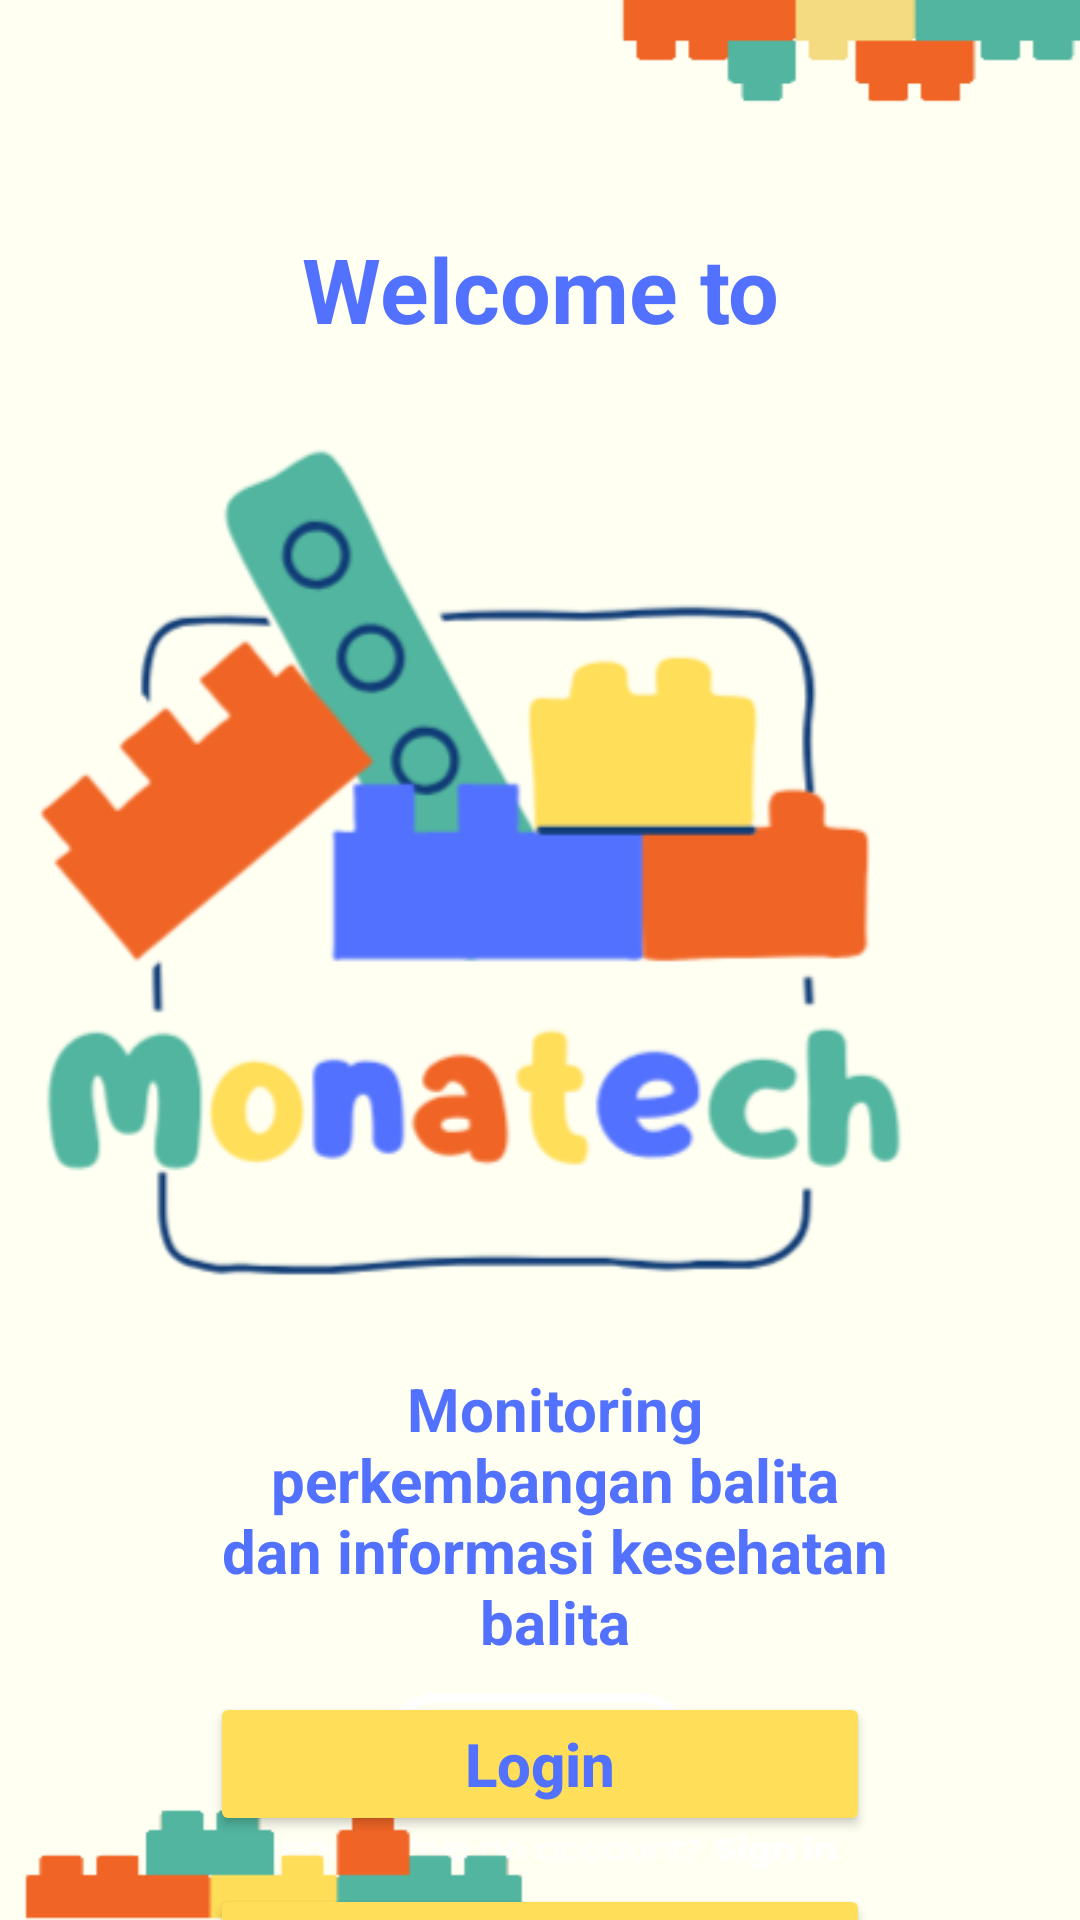

Write the Android layout XML for this screen, with the resource values it uses.
<!-- AndroidManifest.xml: application theme Theme.Monatech -->
<!-- res/layout/activity_home.xml -->
<?xml version="1.0" encoding="utf-8"?>
<androidx.constraintlayout.widget.ConstraintLayout xmlns:android="http://schemas.android.com/apk/res/android"
    xmlns:app="http://schemas.android.com/apk/res-auto"
    xmlns:tools="http://schemas.android.com/tools"
    android:id="@+id/main"
    android:layout_width="match_parent"
    android:layout_height="match_parent"
    android:background="@drawable/bg_monatech"
    tools:context=".HomeActivity">


    <TextView
        android:id="@+id/txt_welcome"
        android:layout_width="match_parent"
        android:layout_height="wrap_content"
        android:layout_marginTop="76dp"
        android:gravity="center"
        android:text="@string/welcome_message"
        android:textColor="@color/birmud"
        android:textSize="30sp"
        android:textStyle="bold"
        app:layout_constraintEnd_toEndOf="parent"
        app:layout_constraintHorizontal_bias="0.0"
        app:layout_constraintStart_toStartOf="parent"
        app:layout_constraintTop_toTopOf="parent" />

    <ImageView
        android:id="@+id/imgv_monatech"
        android:contentDescription="false"
        android:layout_width="409dp"
        android:layout_height="357dp"
        android:layout_marginTop="48dp"
        android:src="@drawable/logo_monatech"
        app:layout_constraintEnd_toEndOf="parent"
        app:layout_constraintHorizontal_bias="1.0"
        app:layout_constraintStart_toStartOf="@+id/txt_welcome"
        app:layout_constraintTop_toTopOf="@+id/txt_welcome" />

    <TextView
        android:id="@+id/txt_deskripsi"
        android:layout_width="match_parent"
        android:layout_height="wrap_content"
        android:layout_marginTop="332dp"
        android:gravity="center"
        android:paddingLeft="70dp"
        android:paddingRight="60dp"
        android:text="Monitoring perkembangan balita dan informasi kesehatan balita"
        android:textColor="@color/birmud"
        android:textSize="20sp"
        android:textStyle="bold"
        app:layout_constraintEnd_toEndOf="parent"
        app:layout_constraintHorizontal_bias="1.0"
        app:layout_constraintStart_toStartOf="parent"
        app:layout_constraintTop_toTopOf="@+id/imgv_monatech" />

    <Button
        android:id="@+id/btn_login"
        android:layout_width="match_parent"
        android:layout_height="wrap_content"
        android:layout_marginLeft="70dp"
        android:layout_marginTop="440dp"
        android:layout_marginRight="70dp"
        android:paddingVertical="10dp"
        android:backgroundTint="@color/kuning"
        android:text="@string/btn_login"
        android:textAlignment="center"
        android:textAllCaps="false"
        android:textColor="@color/birmud"
        android:textSize="20sp"
        android:textStyle="bold"
        app:layout_constraintEnd_toEndOf="@+id/imgv_monatech"
        app:layout_constraintHorizontal_bias="0.644"
        app:layout_constraintStart_toStartOf="@+id/imgv_monatech"
        app:layout_constraintTop_toTopOf="@+id/imgv_monatech" />

    <Button
        android:id="@+id/btn_register"
        android:layout_width="match_parent"
        android:layout_height="wrap_content"
        android:layout_marginTop="16dp"
        android:layout_marginLeft="70dp"
        android:layout_marginRight="70dp"
        android:backgroundTint="@color/kuning"
        android:text="@string/btn_register"
        android:textAlignment="center"
        android:textAllCaps="false"
        android:paddingVertical="10dp"
        android:textColor="@color/birmud"
        android:textStyle="bold"
        android:textSize="20sp"
        app:layout_constraintEnd_toEndOf="@+id/btn_login"
        app:layout_constraintHorizontal_bias="0.522"
        app:layout_constraintStart_toStartOf="@+id/btn_login"
        app:layout_constraintTop_toBottomOf="@+id/btn_login" />
</androidx.constraintlayout.widget.ConstraintLayout>
<!-- resources referenced by this layout -->
<resources>
  <color name="birmud">#5271ff</color>
  <color name="kuning">#ffde59</color>
  <!-- drawable bg_monatech: png bitmap (drawable, 13419 bytes) -->
  <!-- drawable logo_monatech: png bitmap (drawable, 34901 bytes) -->
  <string name="btn_login">Login</string>
  <string name="btn_register">Register</string>
  <string name="welcome_message">Welcome to</string>
  <style name="Theme.Monatech" parent="Base.Theme.Monatech" />
  <style name="Base.Theme.Monatech" parent="Theme.Material3.DayNight.NoActionBar">
          
          
      </style>
</resources>
